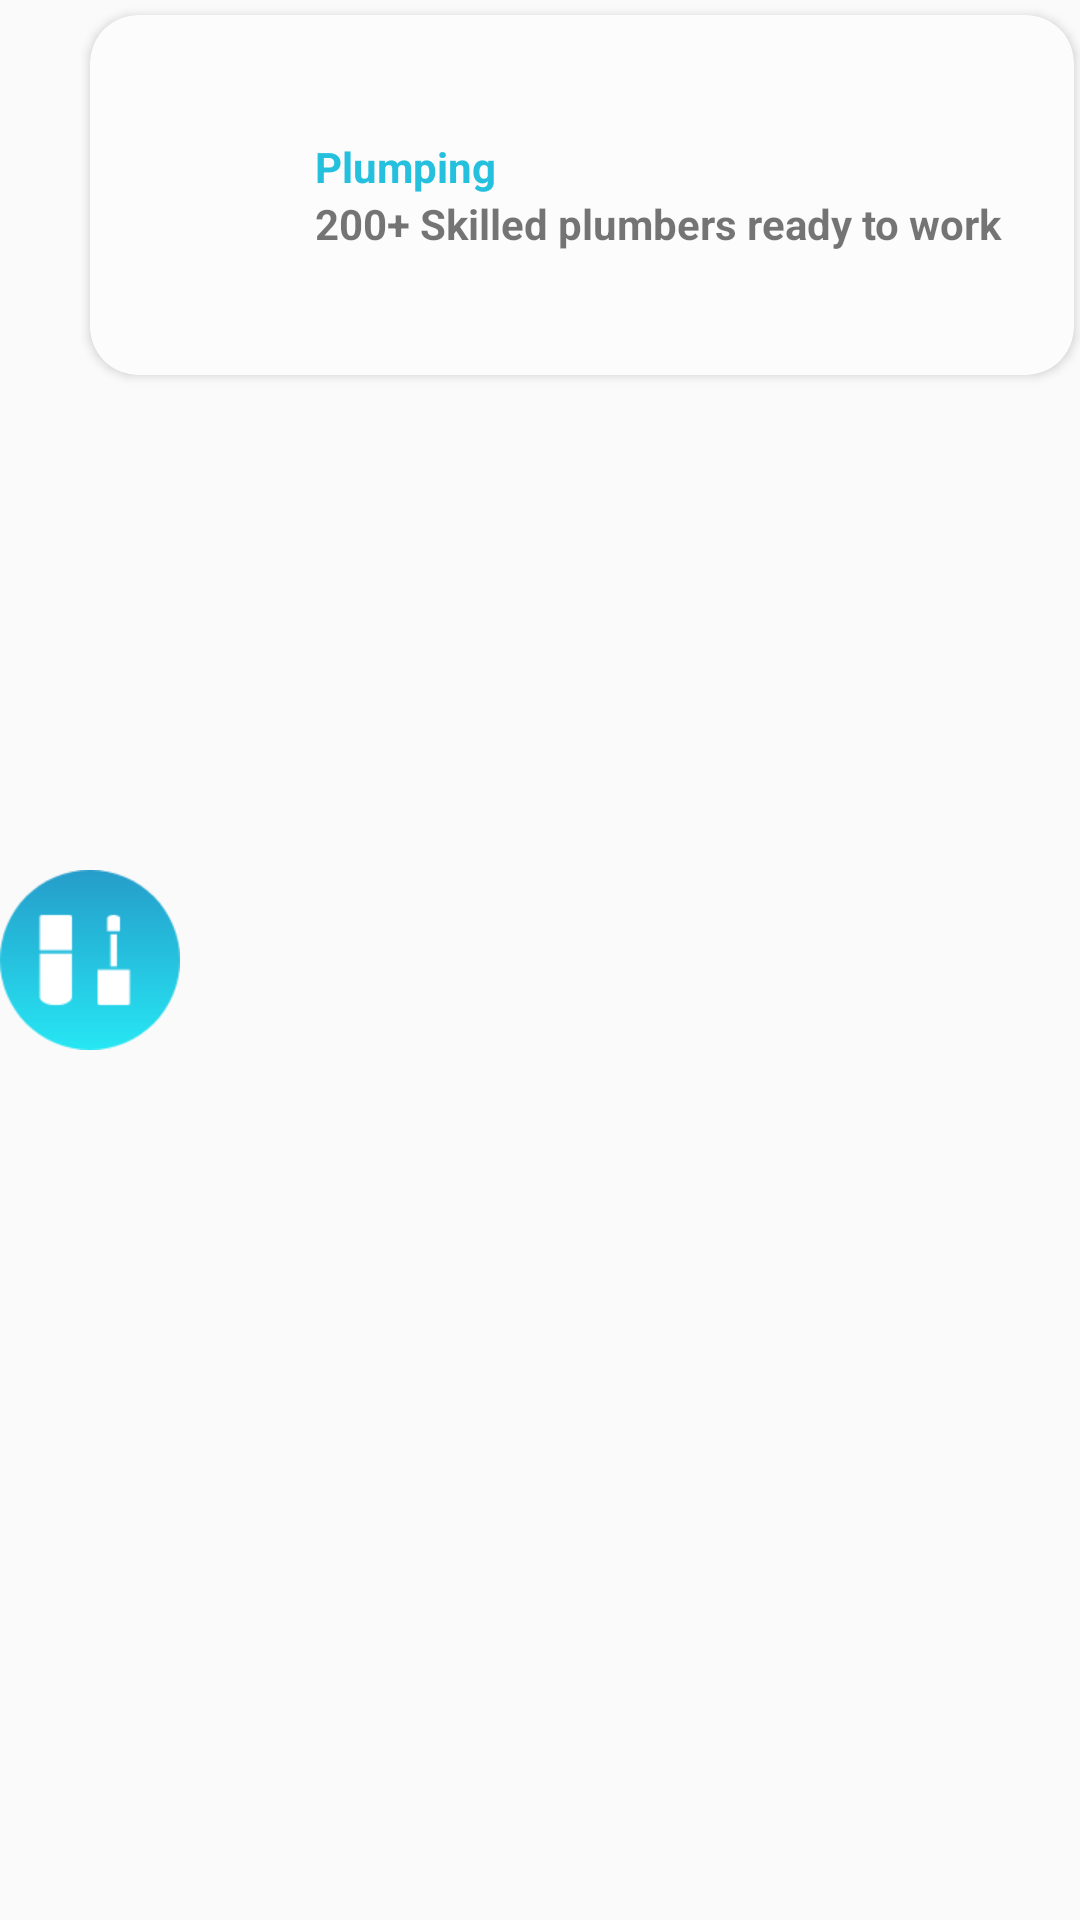

Here is an Android app screen rendered from its layout file. Give the layout XML and the strings, colors and styles it references.
<!-- AndroidManifest.xml: application theme AppTheme -->
<!-- res/layout/card_services.xml -->
<?xml version="1.0" encoding="utf-8"?>
<RelativeLayout xmlns:android="http://schemas.android.com/apk/res/android"
    android:layout_width="match_parent"
    android:layout_height="wrap_content"
    xmlns:app="http://schemas.android.com/apk/res-auto">

    <androidx.cardview.widget.CardView
        android:layout_width="match_parent"
        android:layout_height="wrap_content"
        android:layout_marginTop="5dp"
        android:layout_marginBottom="5dp"
        android:layout_marginLeft="30dp"
        android:layout_marginRight="2dp"
        android:minHeight="120dp"
        app:cardBackgroundColor="@color/whiteBodyColor"
        app:cardElevation="2dp"
        app:cardCornerRadius="16dp">

        <androidx.appcompat.widget.LinearLayoutCompat
            android:layout_width="match_parent"
            android:layout_height="wrap_content"
            android:orientation="vertical"
            android:layout_gravity="center"
            android:layout_marginLeft="50dp">

            <TextView
                android:text="Plumping"
                style="@style/viewParent.headerText"
                android:textColor="@color/primaryTextColor" />

            <TextView
                android:layout_width="wrap_content"
                android:layout_height="wrap_content"
                android:text="200+ Skilled plumbers ready to work"
                android:textStyle="bold"
                android:textSize="14sp"/>

        </androidx.appcompat.widget.LinearLayoutCompat>

    </androidx.cardview.widget.CardView>

    <ImageView
        android:layout_width="60dp"
        android:layout_height="60dp"
        android:src="@drawable/img_plumping"
        android:layout_centerVertical="true"
        android:elevation="13dp"/>

</RelativeLayout>
<!-- resources referenced by this layout -->
<resources>
  <color name="primaryTextColor">#25C0DE</color>
  <color name="whiteBodyColor">#FCFCFC</color>
  <!-- drawable img_plumping: png bitmap (drawable, 3424 bytes) -->
  <style name="viewParent.headerText">
          <item name="android:textColor">@color/contentTextColor</item>
          <item name="android:textSize">@dimen/headerTextSize</item>
          <item name="android:textStyle">bold</item>
      </style>
  <style name="AppTheme" parent="Theme.AppCompat.Light">
          
          <item name="colorPrimary">@color/colorPrimary</item>
          <item name="colorPrimaryDark">@color/colorPrimaryDark</item>
          <item name="colorAccent">@color/colorAccent</item>
      </style>
  <color name="contentTextColor">#020000</color>
  <color name="colorPrimary">#FCFCFC</color>
  <color name="colorPrimaryDark">#2A2E43</color>
  <color name="colorAccent">#FF402D</color>
</resources>
